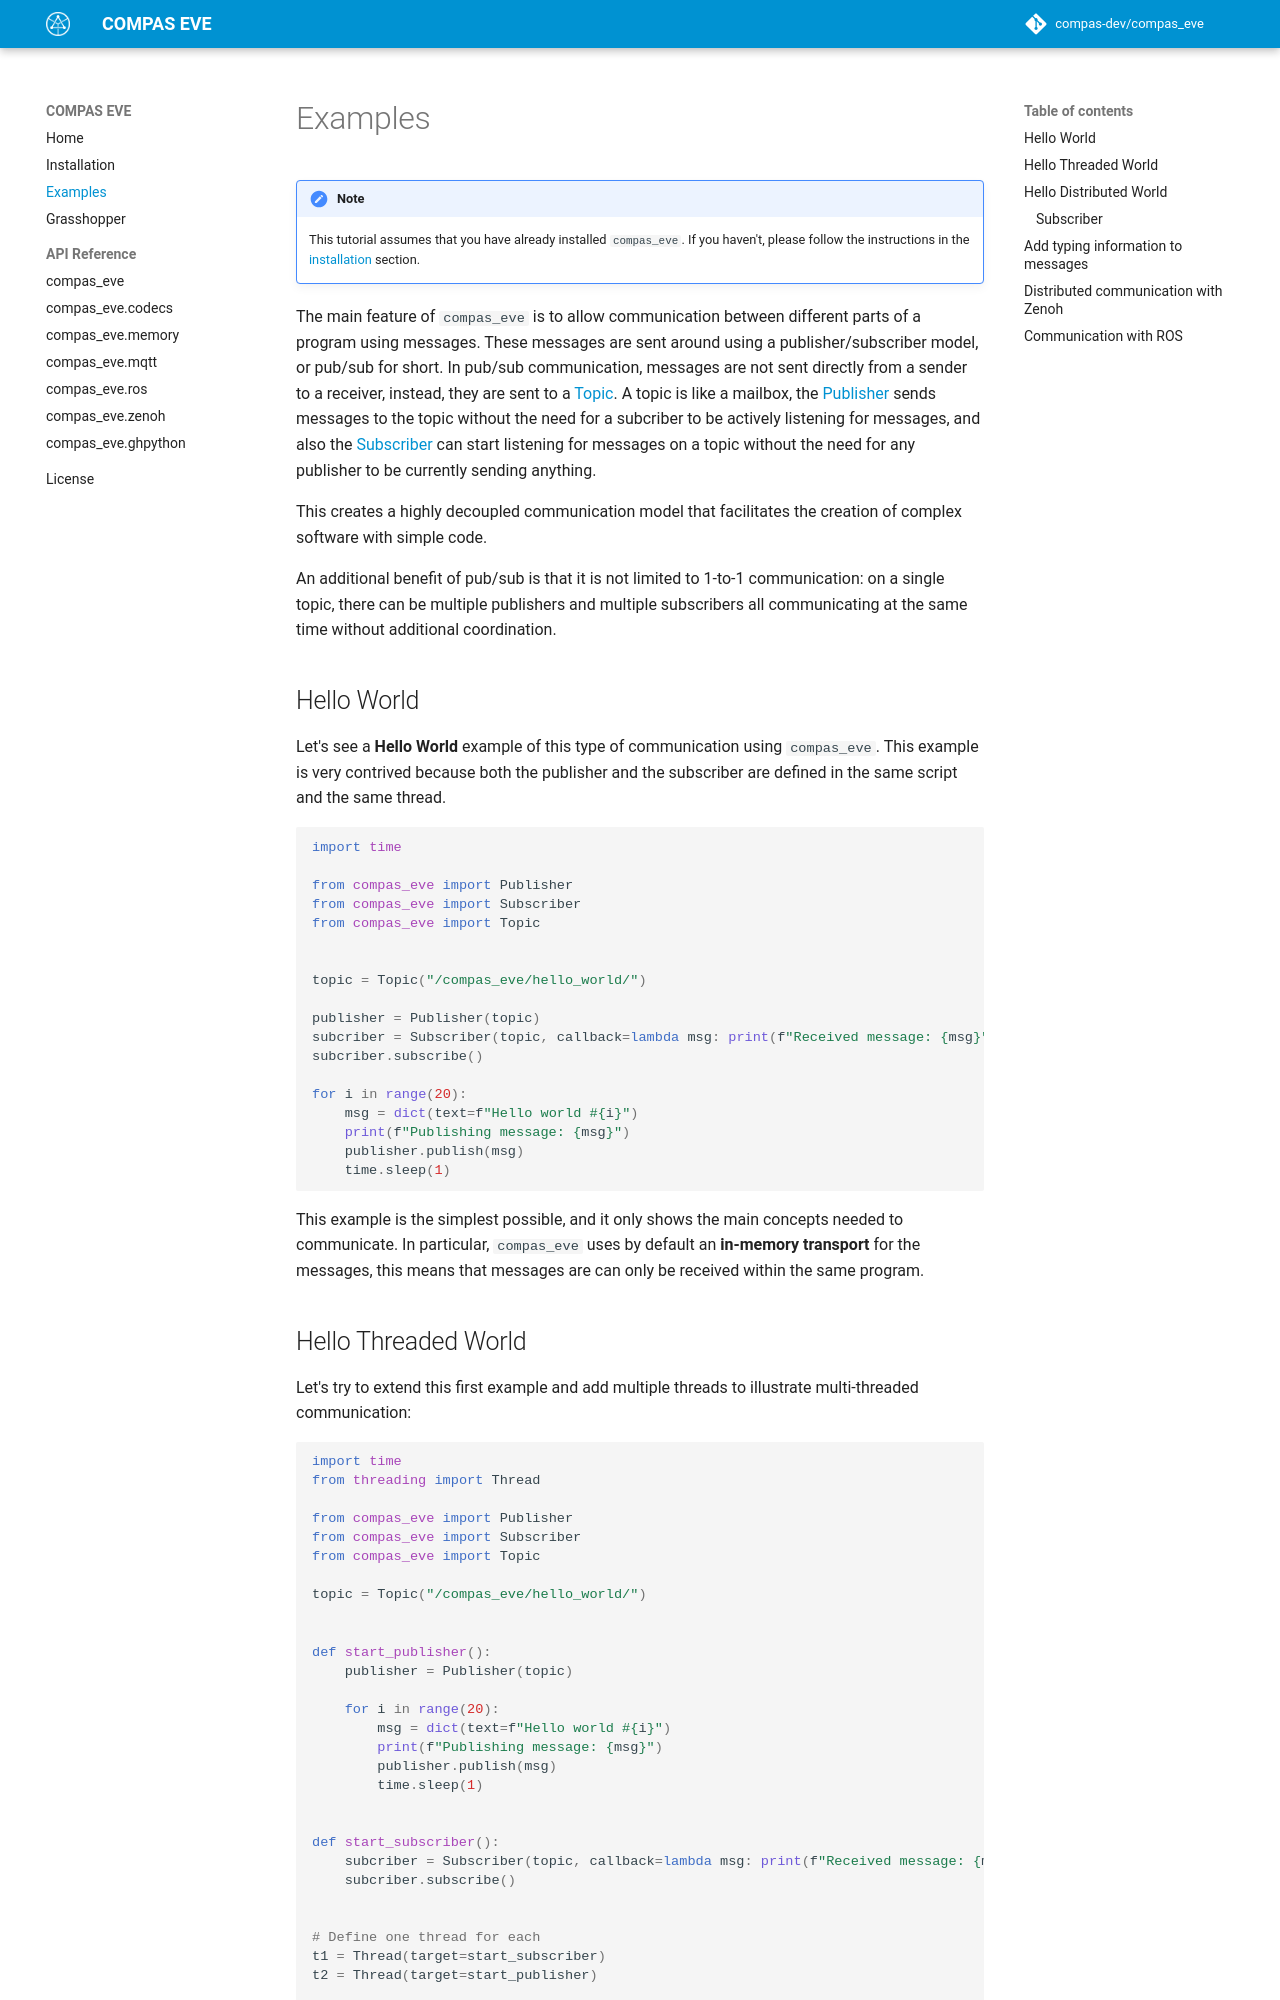

repository: compas-dev/compas_eve · page: 2.4.0/examples/index.html · generator: mkdocs

# Examples

!!! note
    This tutorial assumes that you have already installed `compas_eve`.
    If you haven't, please follow the instructions in the [installation](installation.md) section.

The main feature of `compas_eve` is to allow communication between different
parts of a program using messages. These messages are sent around using a
publisher/subscriber model, or pub/sub for short. In pub/sub communication,
messages are not sent directly from a sender to a receiver, instead, they are
sent to a [Topic][compas_eve.Topic]. A topic is like a mailbox, the [Publisher][compas_eve.Publisher]
sends messages to the topic without the need for a subcriber to be
actively listening for messages, and also the [Subscriber][compas_eve.Subscriber] can start
listening for messages on a topic without the need for any publisher to be
currently sending anything.

This creates a highly decoupled communication model that facilitates the creation
of complex software with simple code.

An additional benefit of pub/sub is that it is not limited to 1-to-1 communication:
on a single topic, there can be multiple publishers and multiple subscribers all
communicating at the same time without additional coordination.
